Run: headless pygame with SDL's dummy video driver; simulated clock (each Clock.tick advances the game by its frame time, no real sleeping); random seed 0; keys injected as events and as key.get_pressed() state; mouse plan: one left click at the window centre at the start of phase 2, then a move to the lower-right quarter at the start of phase 3.
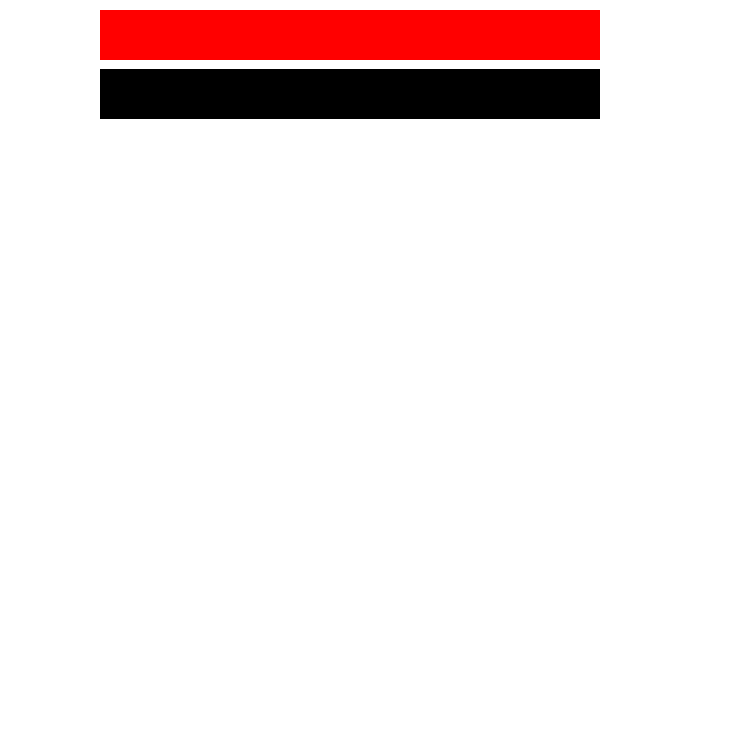
Frame 1 of 4 · flips 1–60 · no input
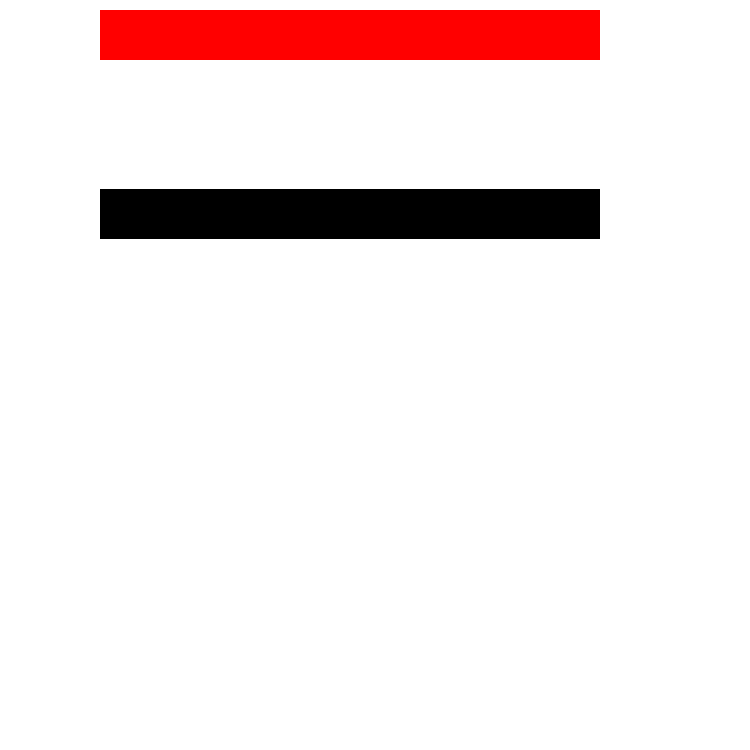
Frame 2 of 4 · flips 61–180 · clicked the window centre · tapped SPACE, RETURN · held RIGHT (→), D
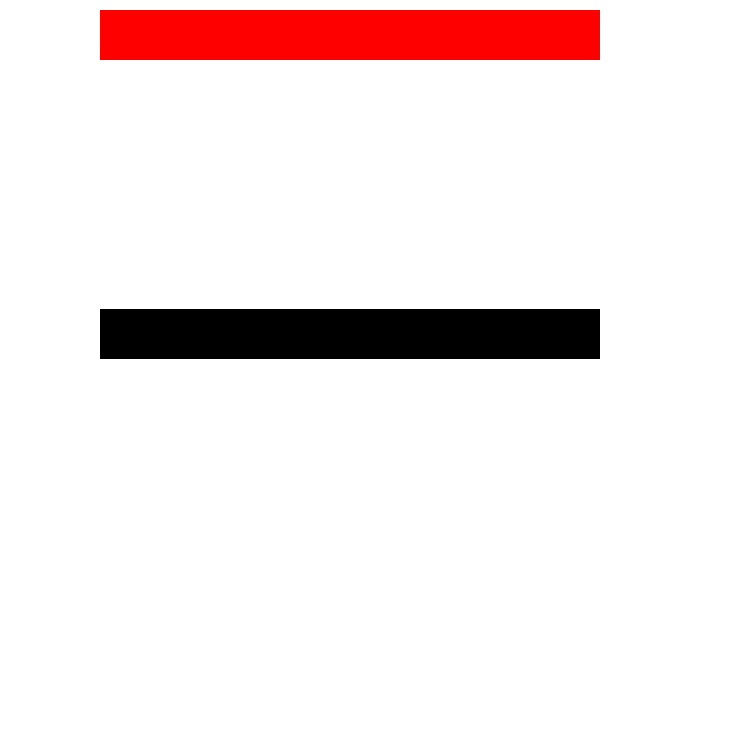
Frame 3 of 4 · flips 181–300 · moved the mouse to the lower-right quarter · held DOWN (↓), S
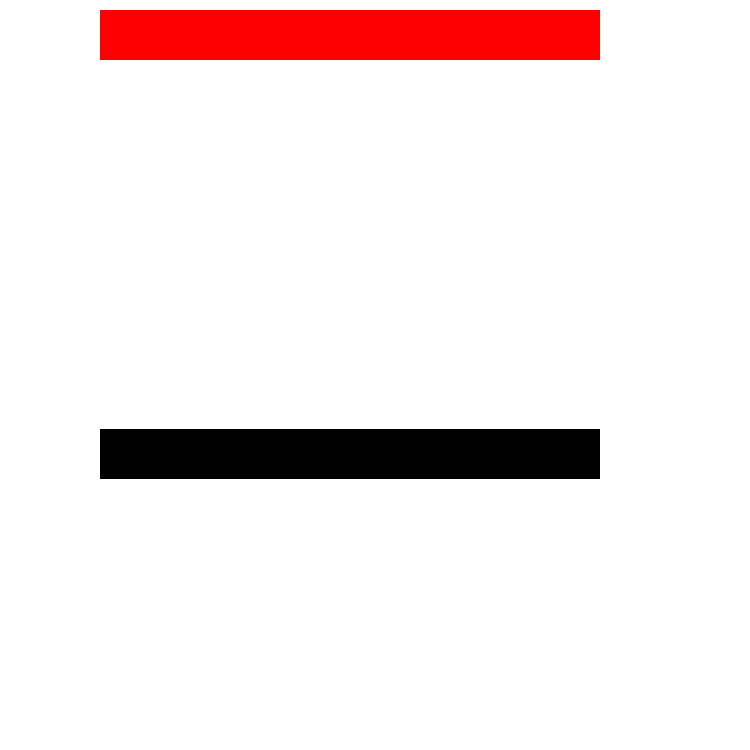
Frame 4 of 4 · flips 301–420 · held LEFT (←), A, UP (↑), W

The pygame program that drew these frames:

import pygame
from pygame.rect import *
import time

pygame.init()
screen = pygame.display.set_mode([750, 750])
rectangles = []
for i in range(2):
    rectangles.append(Rect(100, 10, 500, 50))
run = True
a = [0, 1]
moving_rect = rectangles[0]
color = (0, 0, 0)
bottom_lim = 700
i = 0

while run:
    for event in pygame.event.get():
        if event.type == pygame.QUIT:
            run = False
        elif event.type == pygame.MOUSEBUTTONDOWN:
            for item in rectangles:
                if item.collidepoint(event.pos):
                    print("clicked")
                    color = (146, 36, 183)
                    bottom_lim += 50
                    a = [1, 0]

    screen.fill((255, 255, 255))
    pygame.draw.rect(screen, color, rectangles[0])
    pygame.draw.rect(screen, (255, 0, 0), rectangles[1])

    moving_rect.move_ip(a)
    # time.sleep(0.001)
    while moving_rect.bottom > bottom_lim:
        moving_rect = rectangles[i + 1]
        bottom_lim -= 50

    pygame.display.flip()

pygame.quit()  
